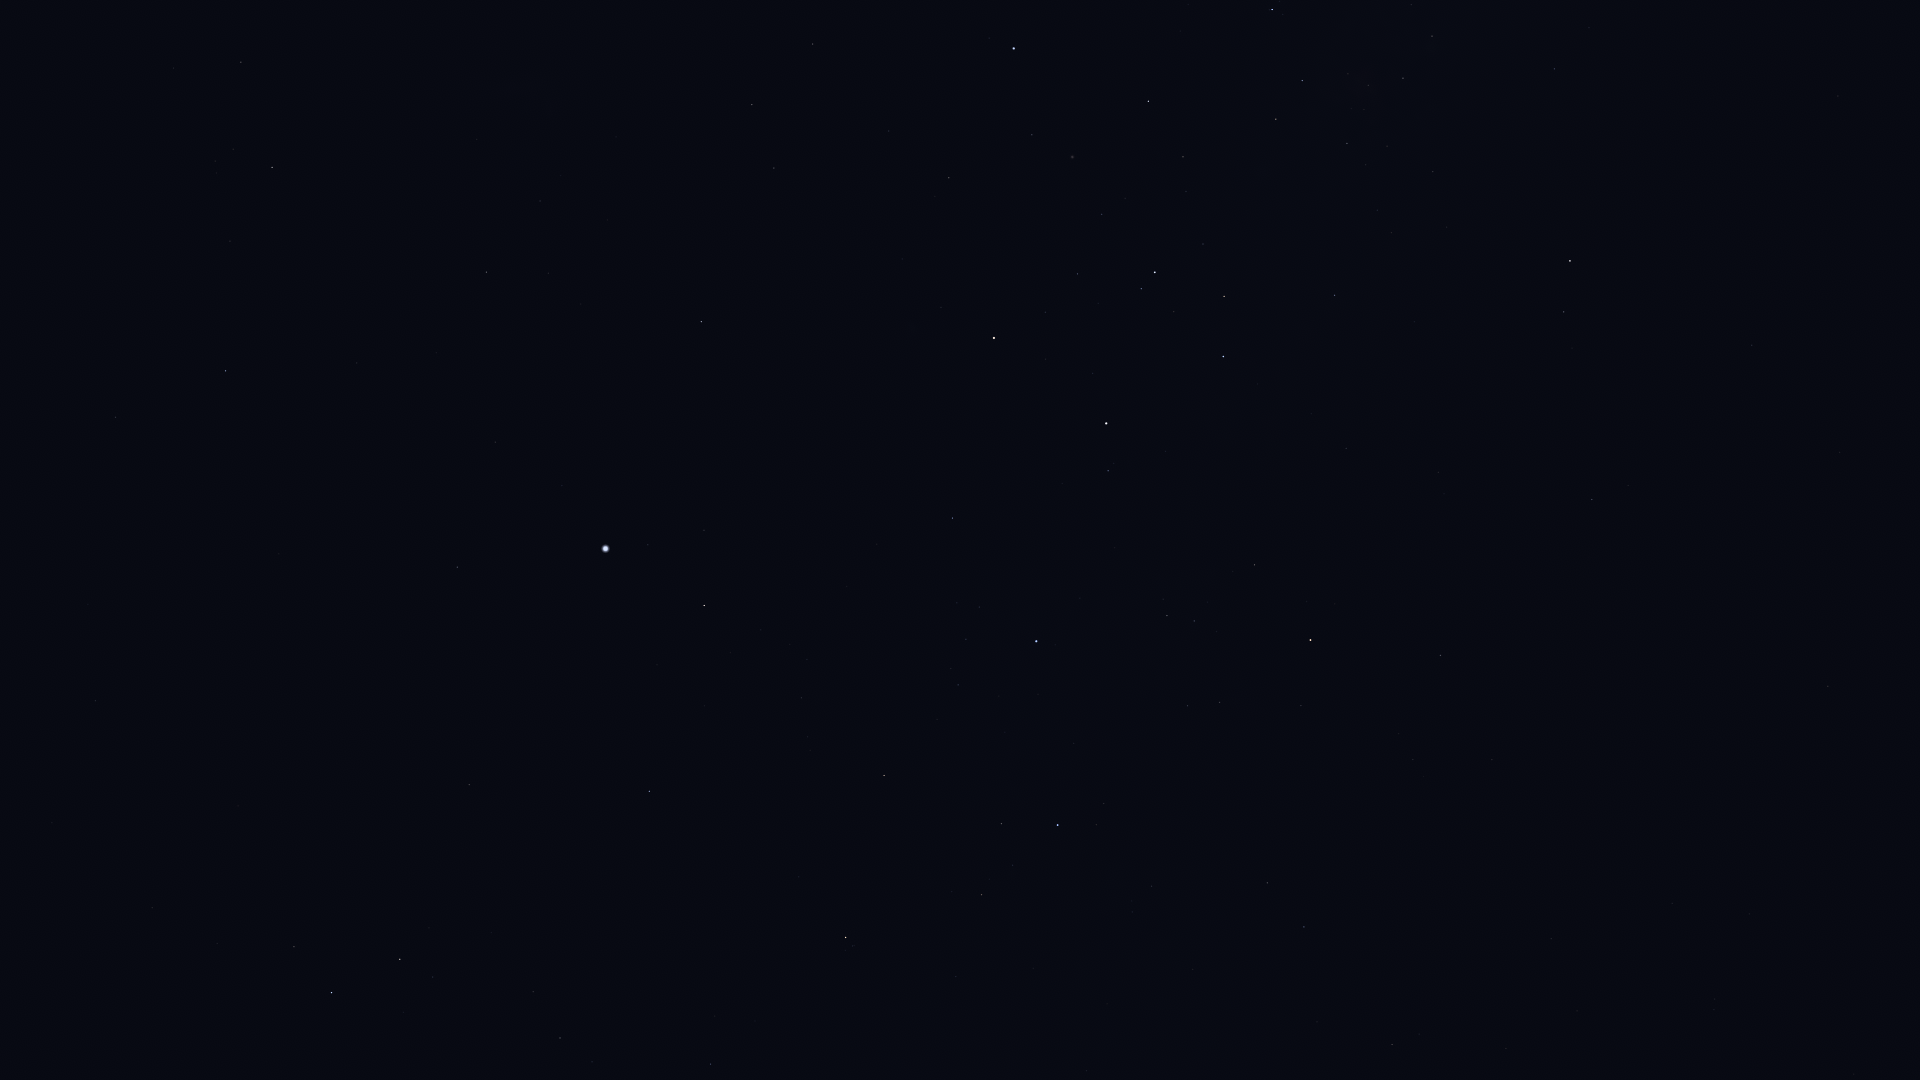

Data behind this chart, as committed beside it:
Star_ID, Name, X, Y
14240, HIP 14240, 50, 64
17096, Tupi, 15, 297
17440, HIP 17440, 241, 62
18597, HIP 18597, 215, 161
19780, HIP 19780, 272, 167
19893, HIP 19893, 115, 417
19921, HIP 19921, 230, 241
21060, HIP 21060, 88, 604
21281, HIP 21281, 225, 371
21770, HIP 21770, 95, 701
21861, HIP 21861, 52, 823
21949, HIP 21949, 456, 20
25859, HIP 25859, 294, 947
26069, HIP 26069, 486, 272
26634, Phact, 331, 993
27100, HIP 27100, 540, 201
27321, HIP 27321, 457, 567
27530, HIP 27530, 495, 442
27628, Wazn, 400, 959
27890, HIP 27890, 548, 273
28199, HIP 28199, 433, 977
28328, HIP 28328, 469, 785
29034, Elkurud, 491, 933
30277, HIP 30277, 560, 1038
30438, Canopus, 605, 549
31685, HIP 31685, 649, 791
31895, Nosaxa, 663, 657
32607, HIP 32607, 701, 322
32759, HIP 32759, 710, 1064
32768, HIP 32768, 704, 605
34481, HIP 34481, 752, 105
35228, HIP 35228, 774, 168
35264, HIP 35264, 845, 937
36377, HIP 36377, 884, 775
37504, HIP 37504, 813, 44
38041, Tapecue, 913, 494
39429, Naos, 1057, 825
39794, HIP 39794, 889, 131
41037, Avior, 994, 338
41312, HIP 41312, 949, 178
42515, HIP 42515, 1267, 883
42536, HIP 42536, 1108, 471
42568, HIP 42568, 1045, 312
42828, HIP 42828, 1304, 927
42913, Alsephina, 1106, 423
43409, HIP 43409, 1392, 1045
44382, HIP 44382, 1032, 135
44816, Suhail, 1310, 640
45080, HIP 45080, 1141, 289
45238, Miaplacidus, 1014, 48
45556, Aspidiske, 1155, 272
45941, Markeb, 1223, 357
46651, HIP 46651, 1440, 655
47202, Kalausi, 1430, 578
48235, Natasha, 1385, 409
48615, Felis, 1854, 1074
48774, HIP 48774, 1334, 295
48926, HIP 48926, 1625, 678
50191, HIP 50191, 1592, 500
50371, HIP 50371, 1276, 119
... 10 more rows
